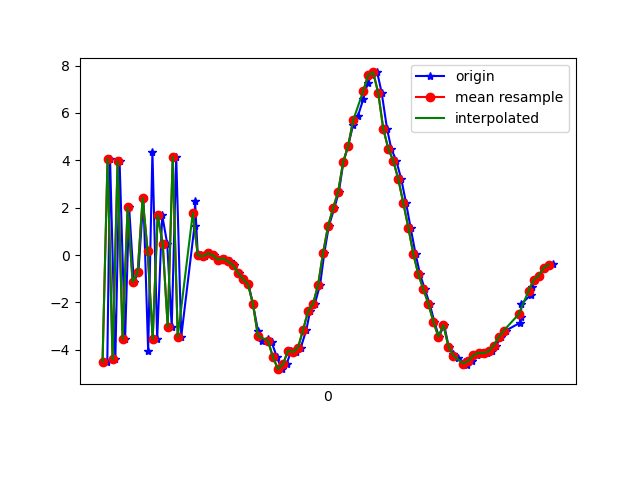

The file beside this chart, header and first rows:
1618804045459, 1499729303300239, -4.5051928, -0.5807333, 0.6179633
1618804045470, 1499729322531009, 4.06, 0.6424, 0.7086
1618804045491, 1499729341761779, -4.403, -0.6221, 2.652
1618804045508, 1499729360992549, 3.952, 0.3402, -2.134
1618804045530, 1499729380223319, -3.536, -0.4168, 5.809
1618804045546, 1499729399454089, 2.011, 0.1451, -5.751
1618804045565, 1499729418684859, -1.14, -0.1146, 9.673
1618804045583, 1499729438054798, -0.7316, -0.1876, -7.888
1618804045603, 1499729457285568, 2.407, 0.4888, 9.626
1618804045622, 1499729476516338, -4.059, -0.6583, -4.284
1618804045639, 1499729495747108, 4.365, 0.6493, 2.92
1618804045658, 1499729514977878, -3.544, -0.4817, 3.865
1618804045678, 1499729534208648, 1.679, 0.03176, -6.101
1618804045698, 1499729553439418, 0.4821, 0.1382, 10.43
1618804045716, 1499729572670188, -3.026, -0.7794, -5.524
1618804045734, 1499729591900958, 4.135, 0.4675, 3.55
1618804045754, 1499729611131728, -3.447, -0.4215, 5.617
1618804045807, 1499729630362498, 1.238, 0.03155, -6.534
1618804045809, 1499729649593268, 2.294, 0.3645, 10.33
1618804045820, 1499729668824038, -0.008673, 0.09217, 6.071
1618804045833, 1499729688054808, -0.01972, -0.006923, 1.038
1618804045850, 1499729707285578, -0.05656, -0.04375, 1.412
1618804045869, 1499729726516348, 0.07138, 0.1241, 1.527
1618804045886, 1499729745747118, -0.01141, 0.1055, 1.476
1618804045907, 1499729764977888, -0.191, 0.1096, 1.816
1618804045927, 1499729784208658, -0.1471, 0.1904, 1.875
1618804045947, 1499729803439428, -0.259, 0.3007, 2.074
1618804045965, 1499729822670198, -0.4222, 0.6287, 2.015
1618804045983, 1499729841900968, -0.7468, 0.667, 2.033
1618804046002, 1499729861131738, -1.008, 0.7802, 2.416
1618804046022, 1499729880362508, -1.223, 0.7942, 2.838
1618804046040, 1499729899593278, -2.068, 0.8171, 3.139
1618804046060, 1499729918824048, -3.193, 1.389, 2.774
1618804046078, 1499729938054818, -3.643, 1.747, 1.532
1618804046100, 1499729957285588, -3.542, 2.182, 0.9198
1618804046115, 1499729976516358, -3.693, 2.505, 1.33
1618804046136, 1499729995747128, -4.321, 2.089, 1.712
1618804046154, 1499730014977898, -4.82, 1.351, 1.618
1618804046174, 1499730034208668, -4.607, 0.9479, 1.439
1618804046193, 1499730053439438, -4.043, 1.175, 1.436
1618804046212, 1499730072670208, -4.093, 1.147, 1.445
1618804046231, 1499730091900978, -3.908, 0.7731, 1.168
1618804046253, 1499730111131748, -3.163, 0.08159, 0.9368
1618804046268, 1499730130362518, -2.371, -1.105, 1.076
1618804046287, 1499730149593288, -2.057, -2.617, 0.8647
1618804046308, 1499730168824058, -1.256, -3.764, 0.4415
1618804046325, 1499730188054828, 0.1047, -4.745, -0.004522
1618804046343, 1499730207285598, 1.231, -5.504, -0.2955
1618804046365, 1499730226516368, 1.988, -6.11, 0.2331
1618804046383, 1499730245747138, 2.672, -6.276, 0.1524
1618804046401, 1499730264977908, 3.926, -6.539, -0.1068
1618804046420, 1499730284208678, 4.616, -6.502, 0.8704
1618804046440, 1499730303439448, 5.51, -6.324, 1.195
1618804046459, 1499730322670218, 5.875, -5.438, 1.119
1618804046480, 1499730341900988, 6.571, -4.67, 0.6993
1618804046498, 1499730361131758, 7.275, -4.327, 0.5145
1618804046516, 1499730380362528, 7.606, -3.646, 0.2789
1618804046536, 1499730399593298, 7.71, -3.273, 0.4292
1618804046554, 1499730418824068, 6.833, -3.414, 0.3768
1618804046575, 1499730438054838, 5.332, -3.77, 0.05582
1618804046592, 1499730457285608, 4.488, -3.609, -0.1583
... 34 more rows
